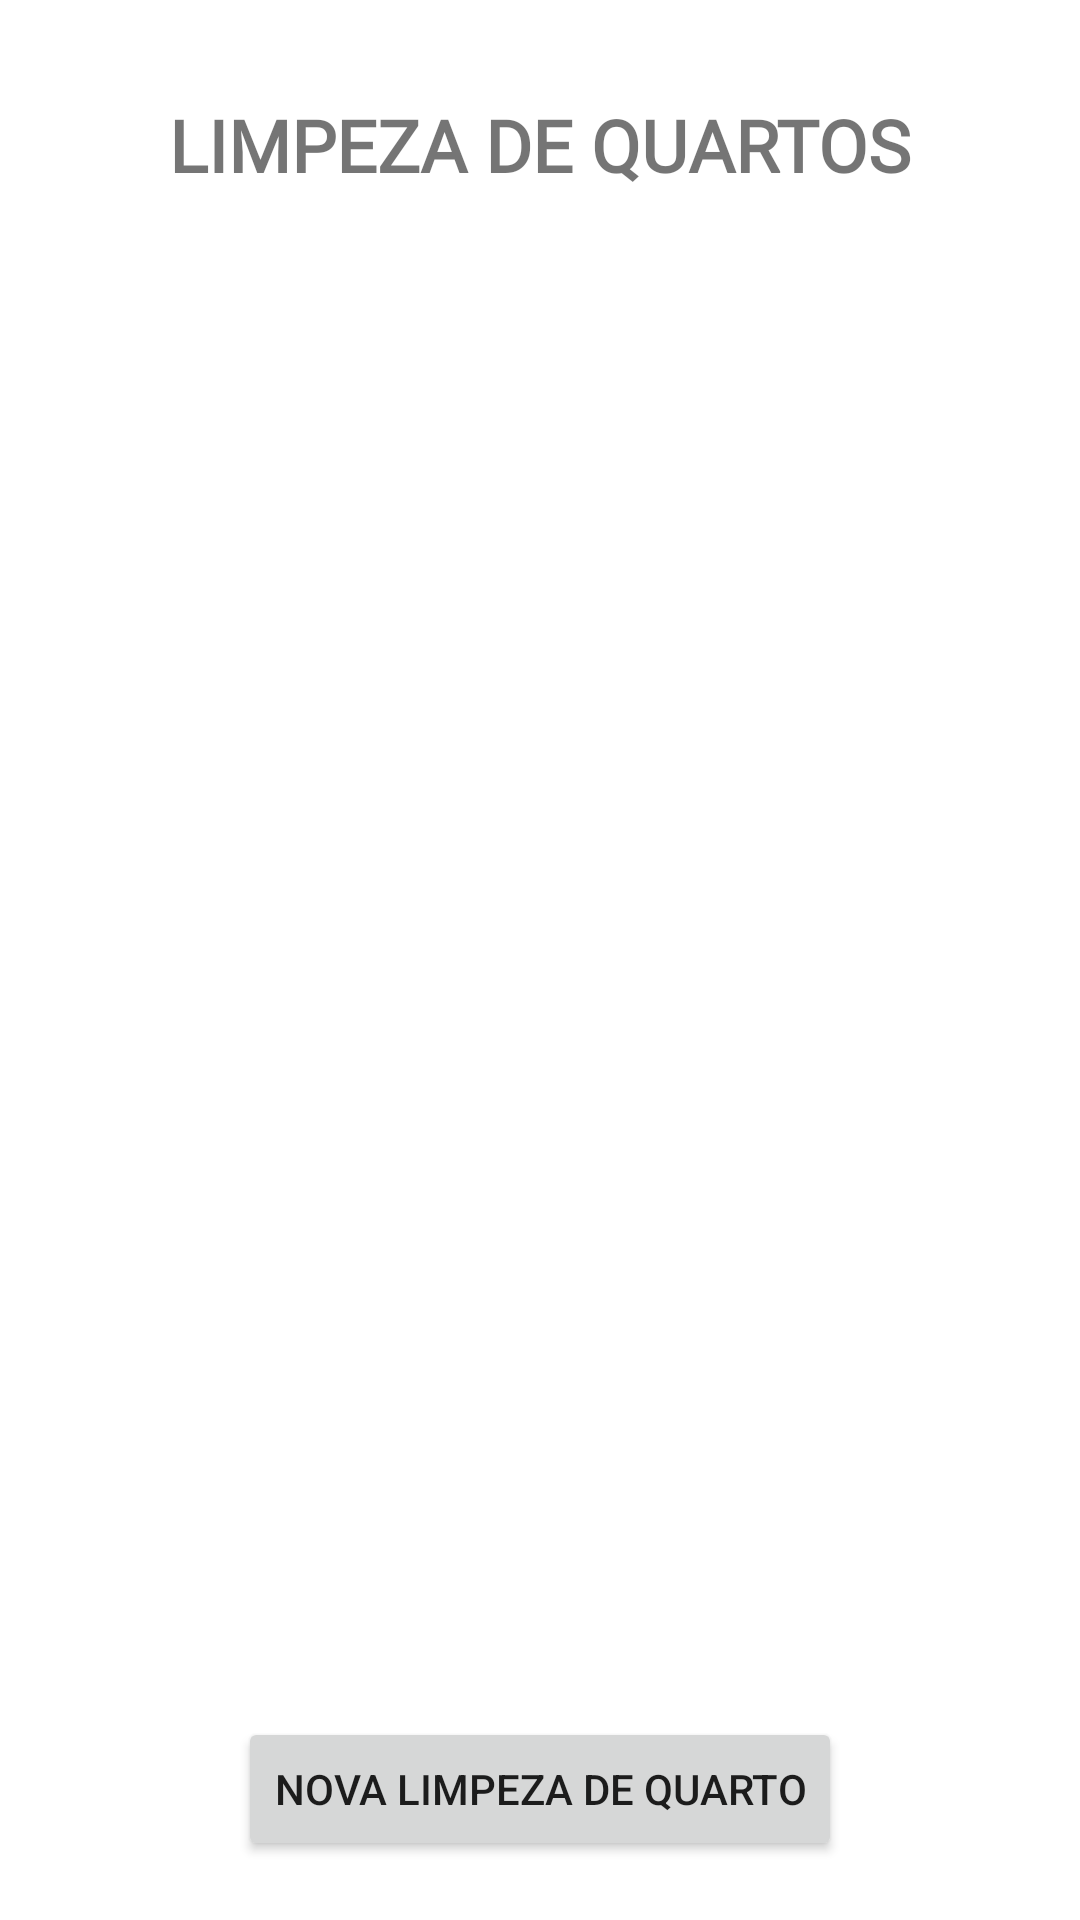

Reconstruct the res/layout file that produces this screen, plus the resources it refers to.
<!-- AndroidManifest.xml: application theme Theme.Sewil -->
<!-- res/layout/fragment_quartos_limpeza_manutencao.xml -->
<?xml version="1.0" encoding="utf-8"?>
<androidx.constraintlayout.widget.ConstraintLayout xmlns:android="http://schemas.android.com/apk/res/android"
    xmlns:app="http://schemas.android.com/apk/res-auto"
    xmlns:tools="http://schemas.android.com/tools"
    android:layout_width="match_parent"
    android:layout_height="match_parent"
    tools:context=".ui.quartoslimpezamanutencao.QuartosLimpezaManutencaoFragment">

    <TextView
        android:id="@+id/textLimpeza"
        android:layout_width="wrap_content"
        android:layout_height="wrap_content"
        android:layout_marginTop="32dp"
        android:fontFamily="@font/oxanium_semibold"
        android:text="LIMPEZA DE QUARTOS"
        android:textSize="24sp"
        android:textStyle="bold"
        app:layout_constraintEnd_toEndOf="parent"
        app:layout_constraintHorizontal_bias="0.5"
        app:layout_constraintStart_toStartOf="parent"
        app:layout_constraintTop_toTopOf="parent" />

    <ListView
        android:id="@+id/listAreasLimpeza"
        android:layout_width="0dp"
        android:layout_height="400dp"
        android:layout_marginStart="16dp"
        android:layout_marginTop="32dp"
        android:layout_marginEnd="16dp"
        app:layout_constraintEnd_toEndOf="parent"
        app:layout_constraintStart_toStartOf="parent"
        app:layout_constraintTop_toBottomOf="@+id/textLimpeza"
        tools:listitem="@layout/list_view_limpeza" />

    <Button
        android:id="@+id/btnNovoChamadoLimpeza"
        android:layout_width="wrap_content"
        android:layout_height="wrap_content"
        android:layout_marginTop="56dp"
        android:text="Nova limpeza de quarto"
        app:layout_constraintBottom_toBottomOf="parent"
        app:layout_constraintEnd_toEndOf="parent"
        app:layout_constraintStart_toStartOf="parent"
        app:layout_constraintTop_toBottomOf="@+id/listAreasLimpeza" />
</androidx.constraintlayout.widget.ConstraintLayout>
<!-- res/layout/list_view_limpeza.xml (included above) -->
<?xml version="1.0" encoding="utf-8"?>
<androidx.constraintlayout.widget.ConstraintLayout xmlns:android="http://schemas.android.com/apk/res/android"
    xmlns:app="http://schemas.android.com/apk/res-auto"
    android:layout_width="match_parent"
    android:layout_height="wrap_content"
    android:paddingBottom="4dp">

    <TextView
        android:id="@+id/textViewQuarto"
        android:layout_width="120dp"
        android:layout_height="52dp"
        android:layout_marginTop="8dp"
        android:gravity="center"
        android:text="Quarto"
        android:textAppearance="@style/TextAppearance.AppCompat.Body2"
        android:textSize="20sp"
        android:textStyle="bold"
        app:layout_constraintEnd_toStartOf="@+id/guideline14"
        app:layout_constraintStart_toStartOf="@+id/guideline12"
        app:layout_constraintTop_toTopOf="parent" />

    <TextView
        android:id="@+id/textViewIDNumeroQuarto"
        android:layout_width="120dp"
        android:layout_height="26dp"
        android:layout_marginBottom="8dp"
        android:clickable="true"
        android:gravity="center"
        android:longClickable="true"
        android:text="ID_QUARTO"
        android:textSize="16sp"
        android:textStyle="bold"
        app:layout_constraintBottom_toBottomOf="parent"
        app:layout_constraintEnd_toStartOf="@+id/guideline14"
        app:layout_constraintHorizontal_bias="0.0"
        app:layout_constraintStart_toStartOf="@+id/guideline12"
        app:layout_constraintTop_toBottomOf="@+id/textViewQuarto" />

    <TextView
        android:id="@+id/textViewTurno"
        android:layout_width="wrap_content"
        android:layout_height="22dp"
        android:layout_marginTop="8dp"
        android:text="MANHÃ"
        android:textSize="16sp"
        android:textStyle="bold"
        app:layout_constraintEnd_toStartOf="@+id/guideline13"
        app:layout_constraintStart_toStartOf="@+id/guideline14"
        app:layout_constraintTop_toTopOf="parent" />

    <TextView
        android:id="@+id/textViewObservacoesLimpeza"
        android:layout_width="248dp"
        android:layout_height="50dp"
        android:layout_marginStart="10dp"
        android:layout_marginTop="8dp"
        android:layout_marginBottom="8dp"
        android:gravity="fill_horizontal"
        android:paddingLeft="2dp"
        android:paddingRight="2dp"
        android:text="Texto 2"
        android:textSize="16sp"
        app:layout_constraintBottom_toBottomOf="parent"
        app:layout_constraintEnd_toStartOf="@+id/guideline13"
        app:layout_constraintStart_toStartOf="@+id/guideline14"
        app:layout_constraintTop_toBottomOf="@+id/textViewTurno" />

    <androidx.constraintlayout.widget.Guideline
        android:id="@+id/guideline12"
        android:layout_width="wrap_content"
        android:layout_height="wrap_content"
        android:orientation="vertical"
        app:layout_constraintGuide_begin="16dp" />

    <androidx.constraintlayout.widget.Guideline
        android:id="@+id/guideline13"
        android:layout_width="wrap_content"
        android:layout_height="wrap_content"
        android:orientation="vertical"
        app:layout_constraintGuide_end="16dp" />

    <androidx.constraintlayout.widget.Guideline
        android:id="@+id/guideline14"
        android:layout_width="wrap_content"
        android:layout_height="wrap_content"
        android:orientation="vertical"
        app:layout_constraintGuide_begin="136dp" />


</androidx.constraintlayout.widget.ConstraintLayout>
<!-- resources referenced by this layout -->
<resources>
  <style name="Theme.Sewil" parent="Theme.MaterialComponents.DayNight.DarkActionBar">
          
          <item name="colorPrimary">@color/md_theme_primary</item>
          <item name="colorPrimaryVariant">@color/md_theme_primaryVariant</item>
          <item name="colorOnPrimary">@color/blueish_gray_light</item>
          
          <item name="colorSecondary">@color/blueish_gray_light</item>
          <item name="colorSecondaryVariant">@color/blueish_gray_dark</item>
          <item name="colorOnSecondary">@color/md_theme_primary</item>
          
          <item name="android:statusBarColor">?attr/colorPrimaryVariant</item>
          
  
      </style>
  <color name="md_theme_primary">#102030</color>
  <color name="md_theme_primaryVariant">#253D56</color>
  <color name="blueish_gray_light">#82939d</color>
  <color name="blueish_gray_dark">#445C75</color>
</resources>
